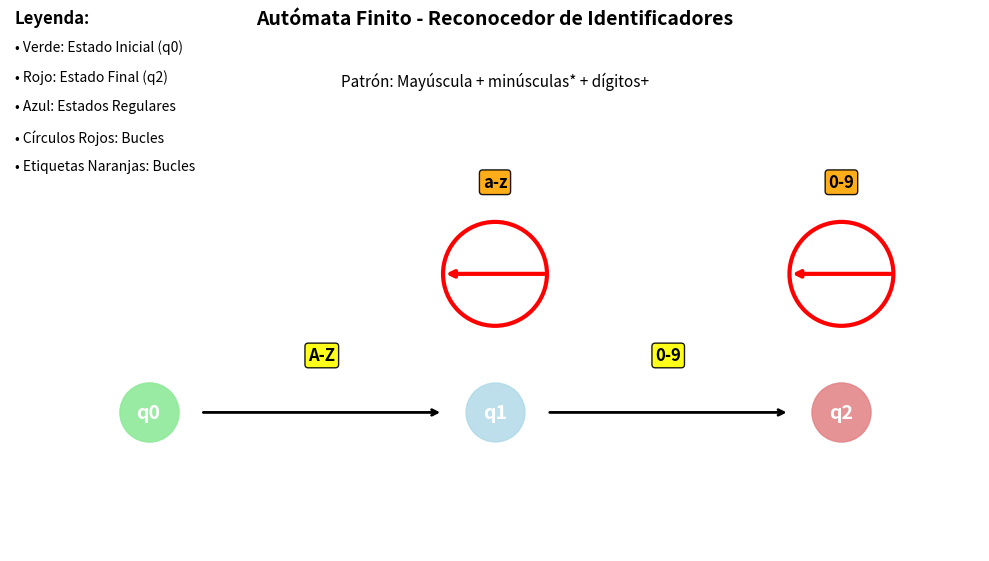

Source code (Python):
import matplotlib.pyplot as plt
import networkx as nx
import pandas as pd
from collections import defaultdict
import string

class AutomataFinito:
    def __init__(self):
        """
        Inicializa el autómata finito basado en la definición formal
        Q: {q0, q1, q2}
        q₀: q0 (estado inicial)
        Σ: {A-Z, a-z, 0-9}
        F: {q2} (estado final)
        δ: función de transición según la definición formal
        """
        self.estados = {'q0', 'q1', 'q2'}
        # Alfabeto: letras mayúsculas, minúsculas y dígitos
        self.alfabeto = set(string.ascii_uppercase) | set(string.ascii_lowercase) | set(string.digits)
        self.estado_inicial = 'q0'
        self.estados_finales = {'q2'}
        
        # Función de transición según la definición formal
        self.transiciones = {}
        
        # δ(q0,A…Z)=q1
        for letra in string.ascii_uppercase:
            self.transiciones[(('q0', letra))] = 'q1'
        
        # δ(q1,a…z)=q1 (bucle en q1)
        for letra in string.ascii_lowercase:
            self.transiciones[(('q1', letra))] = 'q1'
        
        # δ(q1,0…9)=q2
        for digito in string.digits:
            self.transiciones[(('q1', digito))] = 'q2'
        
        # δ(q2,0…9)=q2 (bucle en q2)
        for digito in string.digits:
            self.transiciones[(('q2', digito))] = 'q2'
    
    def procesar_cadena(self, cadena_entrada):
        """
        Procesa una cadena a través del autómata y retorna si es aceptada
        """
        estado_actual = self.estado_inicial
        ruta = [estado_actual]
        
        for simbolo in cadena_entrada:
            if simbolo not in self.alfabeto:
                return False, ruta, "Rechazada"
            
            if (estado_actual, simbolo) not in self.transiciones:
                return False, ruta, "Rechazada"
            
            estado_actual = self.transiciones[(estado_actual, simbolo)]
            ruta.append(estado_actual)
        
        aceptada = estado_actual in self.estados_finales
        return aceptada, ruta, "Aceptada" if aceptada else "Rechazada"
    
    def obtener_tabla_transiciones(self):
        """
        Genera la tabla de transiciones como un DataFrame de pandas
        Muestra ejemplos representativos para mayor claridad
        """
        # Crear tabla con ejemplos representativos
        datos_tabla = {}
        simbolos_ejemplo = ['A', 'B', 'Z', 'a', 'b', 'z', '0', '1', '9']
        
        for estado in sorted(self.estados):
            datos_tabla[estado] = {}
            for simbolo in simbolos_ejemplo:
                if (estado, simbolo) in self.transiciones:
                    datos_tabla[estado][simbolo] = self.transiciones[(estado, simbolo)]
                else:
                    datos_tabla[estado][simbolo] = '-'
        
        df = pd.DataFrame(datos_tabla).T
        return df
    
    def obtener_tabla_completa_patrones(self):
        """
        Genera una descripción de patrones de transición
        """
        patrones = {
            'q0': 'A-Z → q1',
            'q1': 'a-z → q1 (bucle), 0-9 → q2',
            'q2': '0-9 → q2 (bucle)'
        }
        return patrones
    
    def visualizar(self):
        """
        Crea una representación visual del autómata
        """
        G = nx.DiGraph()
        
        # Agregar nodos
        for estado in self.estados:
            G.add_node(estado)
        
        # Configurar el gráfico
        plt.figure(figsize=(10, 6))
        
        # Posicionar nodos mucho más juntos
        pos = {
            'q0': (0, 0),
            'q1': (2, 0),    # Más cerca
            'q2': (4, 0)     # Más cerca
        }
        
        # Dibujar nodos
        nx.draw_networkx_nodes(G, pos, node_color='lightblue', 
                              node_size=1800, alpha=0.8)
        
        # Resaltar estado inicial
        nx.draw_networkx_nodes(G, pos, nodelist=[self.estado_inicial], 
                              node_color='lightgreen', node_size=1800, alpha=0.8)
        
        # Resaltar estados finales
        nx.draw_networkx_nodes(G, pos, nodelist=list(self.estados_finales), 
                              node_color='lightcoral', node_size=1800, alpha=0.8)
        
        # Dibujar etiquetas de nodos
        nx.draw_networkx_labels(G, pos, font_size=14, font_weight='bold', font_color='white')
        
        # Dibujar aristas manualmente para mejor control
        # Arista q0 -> q1
        plt.annotate('', xy=(1.7, 0), xytext=(0.3, 0),
                    arrowprops=dict(arrowstyle='->', lw=2, color='black'))
        plt.text(1, 0.3, 'A-Z', fontsize=12, ha='center', weight='bold',
                bbox=dict(boxstyle='round,pad=0.2', facecolor='yellow', alpha=0.9))
        
        # Arista q1 -> q2
        plt.annotate('', xy=(3.7, 0), xytext=(2.3, 0),
                    arrowprops=dict(arrowstyle='->', lw=2, color='black'))
        plt.text(3, 0.3, '0-9', fontsize=12, ha='center', weight='bold',
                bbox=dict(boxstyle='round,pad=0.2', facecolor='yellow', alpha=0.9))
        
        # Bucle en q1 (a-z)
        circle1 = plt.Circle((2, 0.8), 0.3, fill=False, color='red', linewidth=3)
        plt.gca().add_patch(circle1)
        plt.annotate('', xy=(1.7, 0.8), xytext=(2.3, 0.8),
                    arrowprops=dict(arrowstyle='->', lw=3, color='red'))
        plt.text(2, 1.3, 'a-z', fontsize=12, ha='center', weight='bold',
                bbox=dict(boxstyle='round,pad=0.2', facecolor='orange', alpha=0.9))
        
        # Bucle en q2 (0-9)
        circle2 = plt.Circle((4, 0.8), 0.3, fill=False, color='red', linewidth=3)
        plt.gca().add_patch(circle2)
        plt.annotate('', xy=(3.7, 0.8), xytext=(4.3, 0.8),
                    arrowprops=dict(arrowstyle='->', lw=3, color='red'))
        plt.text(4, 1.3, '0-9', fontsize=12, ha='center', weight='bold',
                bbox=dict(boxstyle='round,pad=0.2', facecolor='orange', alpha=0.9))
        
        # Configurar límites del gráfico
        plt.xlim(-0.8, 4.8)
        plt.ylim(-0.8, 1.8)
        
        # Agregar leyenda
        plt.figtext(0.02, 0.95, "Leyenda:", fontsize=12, weight='bold', va='top')
        plt.figtext(0.02, 0.90, "• Verde: Estado Inicial (q0)", fontsize=10, va='top')
        plt.figtext(0.02, 0.85, "• Rojo: Estado Final (q2)", fontsize=10, va='top')
        plt.figtext(0.02, 0.80, "• Azul: Estados Regulares", fontsize=10, va='top')
        plt.figtext(0.02, 0.75, "• Círculos Rojos: Bucles", fontsize=10, va='top')
        plt.figtext(0.02, 0.70, "• Etiquetas Naranjas: Bucles", fontsize=10, va='top')
        
        # Agregar título
        plt.suptitle("Autómata Finito - Reconocedor de Identificadores", 
                    fontsize=14, weight='bold', y=0.95)
        plt.title("Patrón: Mayúscula + minúsculas* + dígitos+", 
                 fontsize=11, style='italic', pad=10)
        
        plt.axis('off')
        plt.gca().set_aspect('equal')
        plt.tight_layout()
        plt.subplots_adjust(top=0.82)
        plt.show()

def principal():
    """
    Función principal para demostrar el autómata
    """
    # Crear el autómata
    automata = AutomataFinito()
    
    print("=" * 75)
    print("IMPLEMENTACIÓN DE AUTÓMATA FINITO - RECONOCEDOR DE IDENTIFICADORES")
    print("=" * 75)
    print(f"Estados: {sorted(automata.estados)}")
    print(f"Alfabeto: A-Z, a-z, 0-9 (Total: {len(automata.alfabeto)} símbolos)")
    print(f"Estado Inicial: {automata.estado_inicial}")
    print(f"Estados Finales: {sorted(automata.estados_finales)}")
    print()
    
    # Mostrar tabla de transiciones (ejemplos)
    print("TABLA DE TRANSICIONES (EJEMPLOS):")
    print("=" * 45)
    tabla = automata.obtener_tabla_transiciones()
    print(tabla)
    print()
    
    # Mostrar patrones completos
    print("PATRONES DE TRANSICIÓN COMPLETOS:")
    print("=" * 40)
    patrones = automata.obtener_tabla_completa_patrones()
    for estado, patron in patrones.items():
        print(f"{estado}: {patron}")
    print()
    
    # Cadenas de prueba basadas en la imagen de JFLAP
    cadenas_prueba = [
        "A123",          # Accept
        "Sogamoso2025",  # Accept
        "Uptc9",         # Accept
        "X0",            # Accept
        "Z99",           # Accept
        "1234",          # Reject (no empieza con mayúscula)
        "soga2025",      # Reject (no empieza con mayúscula)
        "UPTC",          # Reject (no tiene dígitos)
        "aa99",          # Reject (no empieza con mayúscula)
        "AAT"            # Reject (no tiene dígitos)
    ]
    
    print("RESULTADOS DE PRUEBA DE CADENAS:")
    print("=" * 60)
    print(f"{'Cadena':<15} {'Resultado':<10} {'Ruta'}")
    print("-" * 60)
    
    for cadena_prueba in cadenas_prueba:
        aceptada, ruta, resultado = automata.procesar_cadena(cadena_prueba)
        ruta_str = " → ".join(ruta)
        print(f"{cadena_prueba:<15} {resultado:<10} {ruta_str}")
    
    print()
    print("ANÁLISIS DETALLADO:")
    print("=" * 50)
    print("DEFINICIÓN FORMAL DEL AUTÓMATA:")
    print("Q = {q0, q1, q2}")
    print("q₀ = q0 (estado inicial)")
    print("Σ = {A-Z, a-z, 0-9}")
    print("F = {q2} (estado final)")
    print("δ = función de transición:")
    print("   δ(q0,A…Z) = q1")
    print("   δ(q1,a…z) = q1    (bucle)")
    print("   δ(q1,0…9) = q2")
    print("   δ(q2,0…9) = q2    (bucle)")
    print()
    print("ANÁLISIS DEL LENGUAJE:")
    print("Este autómata reconoce identificadores con el patrón:")
    print("- Una letra mayúscula inicial (A-Z)")
    print("- Cero o más letras minúsculas (a-z)")
    print("- Uno o más dígitos (0-9)")
    print("Ejemplo de cadenas válidas: A123, Sogamoso2025, X0")
    print("L = {w ∈ Σ* | w = A-Z(a-z)*(0-9)+}")
    print()
    
    # Mostrar el gráfico
    print("Generando diagrama de estados...")
    automata.visualizar()

if __name__ == "__main__":
    principal()
